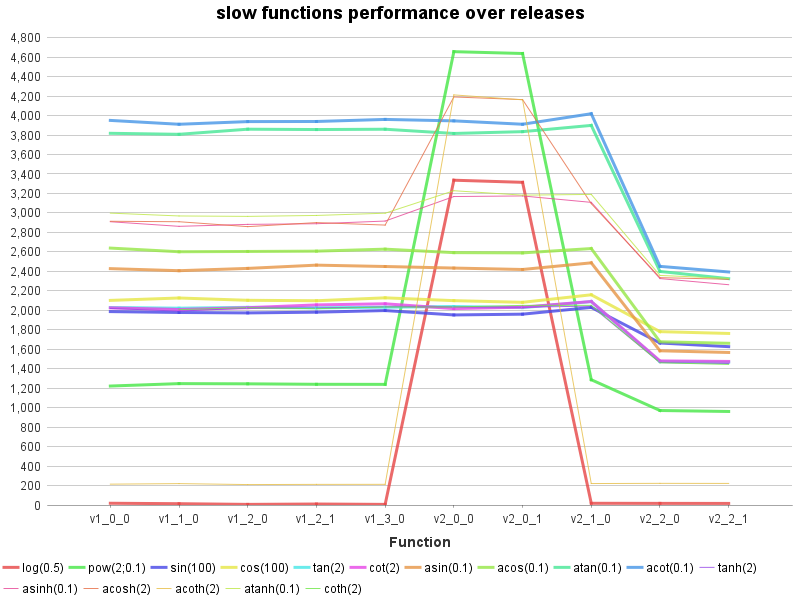

Data behind this chart, as committed beside it:
Function, log(0.5), pow(2;0.1), sin(100), cos(100), tan(2), cot(2), asin(0.1), acos(0.1), atan(0.1), acot(0.1), tanh(2), asinh(0.1), acosh(2), acoth(2), atanh(0.1), coth(2)
v1_0_0, 18.0, 1222, 1987, 2102, 2029, 2025, 2428, 2639, 3818, 3950, 2019, 2910, 2914, 214.2, 2998, 
v1_1_0, 13.4, 1247, 1978, 2126, 2022, 2008, 2407, 2601, 3808, 3911, 1992, 2862, 2910, 219.7, 2969, 2007
v1_2_0, 6.3, 1245, 1973, 2103, 2030, 2027, 2430, 2604, 3860, 3938, 2022, 2882, 2859, 209.9, 2965, 2027
v1_2_1, 10.1, 1240, 1981, 2098, 2025, 2055, 2464, 2608, 3857, 3939, 2024, 2889, 2901, 211.8, 2974, 2016
v1_3_0, 6.3, 1239, 1997, 2128, 2032, 2067, 2450, 2628, 3860, 3960, 2036, 2917, 2875, 212.3, 2997, 2034
v2_0_0, 3336, 4656, 1952, 2099, 2039, 2017, 2434, 2592, 3816, 3946, 2036, 3168, 4191, 4212, 3228, 2034
v2_0_1, 3314, 4638, 1960, 2082, 2028, 2032, 2419, 2590, 3835, 3911, 2031, 3175, 4164, 4162, 3183, 2050
v2_1_0, 17.7, 1287, 2030, 2159, 2090, 2090, 2487, 2634, 3899, 4019, 2043, 3109, 3096, 220.5, 3190, 2051
v2_2_0, 16.7, 970.6, 1664, 1781, 1473, 1480, 1584, 1677, 2399, 2451, 1463, 2326, 2335, 222.4, 2358, 1460
v2_2_1, 16.2, 960.6, 1626, 1762, 1466, 1475, 1567, 1661, 2325, 2394, 1453, 2263, 2319, 221.7, 2328, 1444
